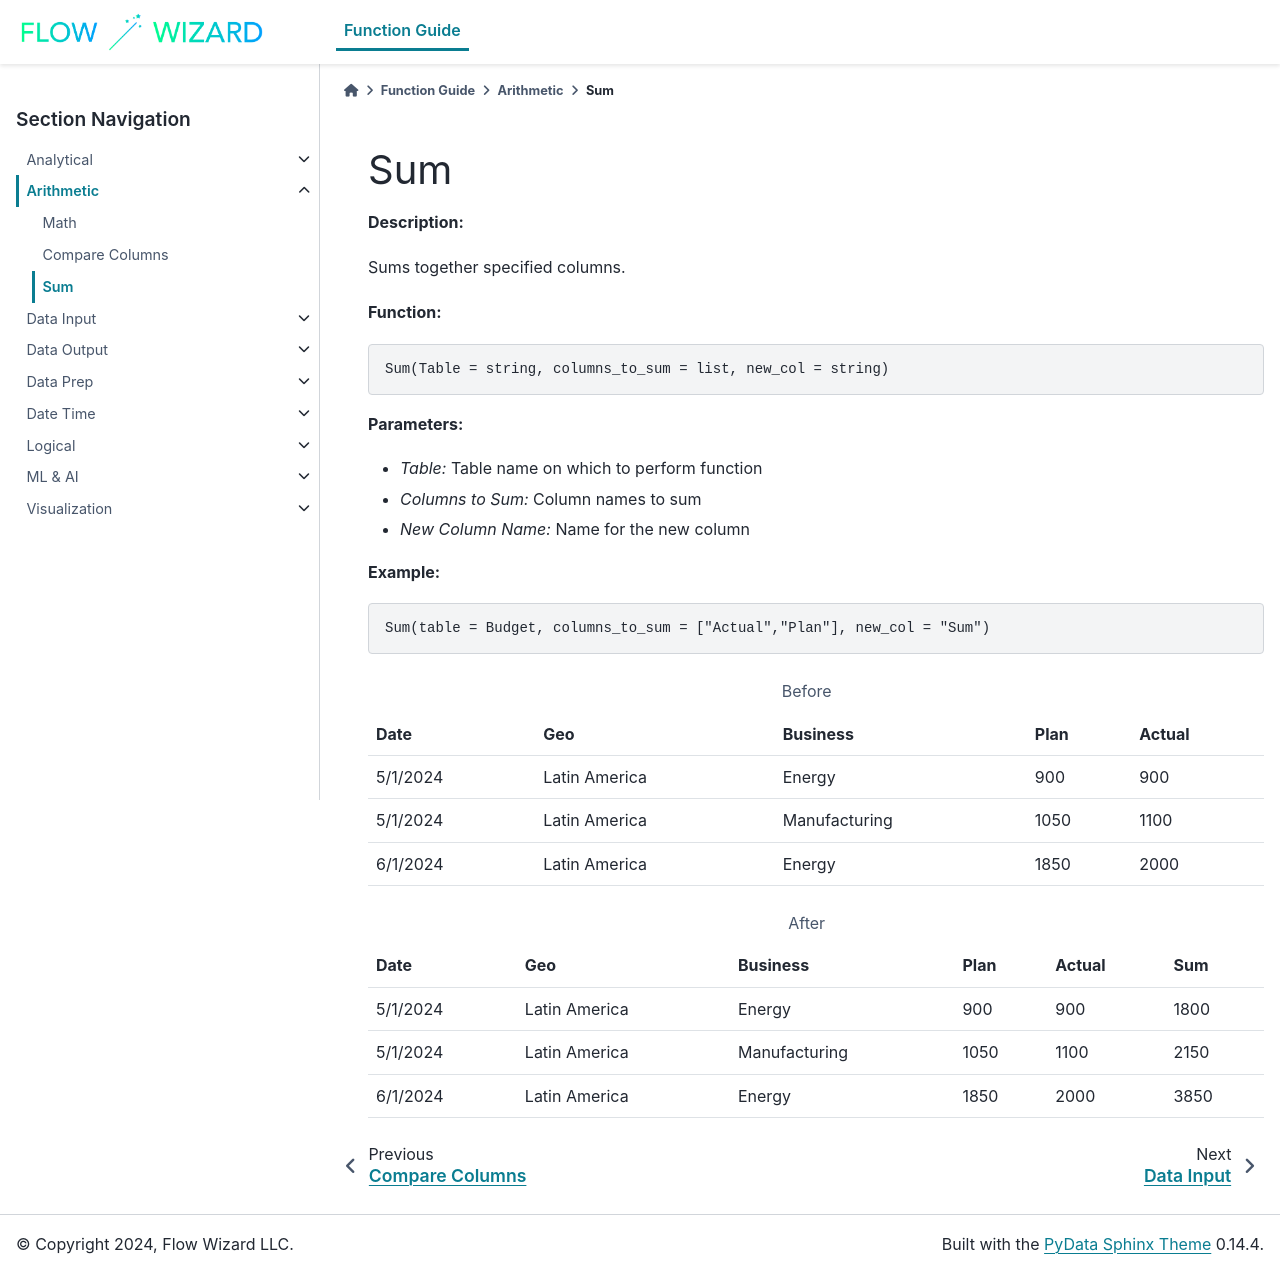

repository: gibson552/Flow-Wizard-Knowledge-Public · page: function_guide/Arithmetic/Sum.html · generator: sphinx

Sum
===

**Description:**

Sums together specified columns.

**Function:**

.. code-block:: python

    Sum(Table = string, columns_to_sum = list, new_col = string)

**Parameters:**

- *Table:* Table name on which to perform function
- *Columns to Sum:* Column names to sum
- *New Column Name:* Name for the new column

**Example:**

.. code-block:: python

   Sum(table = Budget, columns_to_sum = ["Actual","Plan"], new_col = "Sum")

.. table:: Before

   +-------------------+----------------------+---------------+------+---------+
   | Date              | Geo                  | Business      | Plan | Actual  |
   +===================+======================+===============+======+=========+
   | 5/1/2024          | Latin America        | Energy        | 900  | 900     |
   +-------------------+----------------------+---------------+------+---------+
   | 5/1/2024          | Latin America        | Manufacturing | 1050 | 1100    |
   +-------------------+----------------------+---------------+------+---------+
   | 6/1/2024          | Latin America        | Energy        | 1850 | 2000    |
   +-------------------+----------------------+---------------+------+---------+


.. table:: After

   +-------------------+----------------------+---------------+------+---------+-----------+
   | Date              | Geo                  | Business      | Plan | Actual  | Sum       |
   +===================+======================+===============+======+=========+===========+
   | 5/1/2024          | Latin America        | Energy        | 900  | 900     | 1800      |
   +-------------------+----------------------+---------------+------+---------+-----------+
   | 5/1/2024          | Latin America        | Manufacturing | 1050 | 1100    | 2150      |
   +-------------------+----------------------+---------------+------+---------+-----------+
   | 6/1/2024          | Latin America        | Energy        | 1850 | 2000    | 3850      |
   +-------------------+----------------------+---------------+------+---------+-----------+
